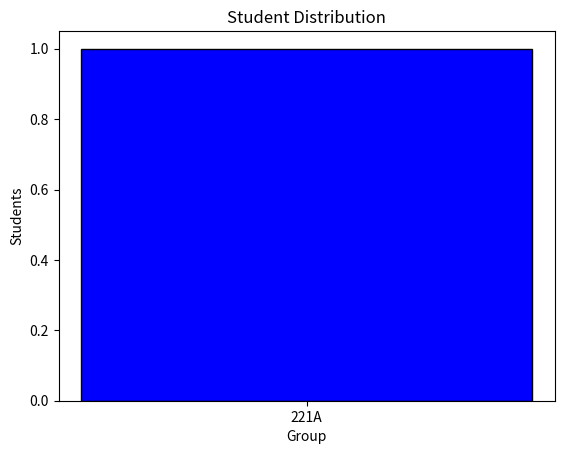

Recreate this plot in Python.
import matplotlib.pyplot as plp

def readFromFile(filename):
    try:
        with open(filename, "r") as f:
            return f.read()
    except FileNotFoundError:
        print("File not found")
    except IOError:
        print("In/out error")


def writeToFile(filename, data):
    try:
        with open(filename, "w") as f:
            f.write(str(data))
    except FileNotFoundError:
        print("File not found")


class Grupy:
    def __init__(self, filename):
        retrivedData = readFromFile(filename)
        if retrivedData is not None or "":
            self.__data = eval(retrivedData)
        else:
            self.__data = dict()

    def addStudent(self, student, group):
        if self.__data.get(group) is None:
            self.__data[group] = []
        self.__data[group].append(student)

    def removeStudent(self, student, group):
        if self.__data.get(group) is not None:
            if student in self.__data[group]:
                self.__data[group].remove(student)


    def addGroup(self, group):
        if self.__data.get(group) is None:
            self.__data[group] = []

    def removeGroup(self, group):
        if self.__data.get(group) is not None:
            del self.__data[group]

    def listGroups(self):
        for group in self.__data.keys():
            print(group, ": ", self.__data[group], sep="")

    def makeBar(self):
        bins = self.__data.keys()
        freq = []
        for group in self.__data.values():
            freq.append(len(group))
        plp.figure()
        plp.bar(bins, freq, width=0.5, edgecolor="black", color="blue")
        plp.xlabel("Group")
        plp.ylabel("Students")
        plp.title("Student Distribution")
        plp.show()


class Student:
    def __init__(self, Imie, Nazwisko):
        self.__imie = Imie
        self.__nazwisko = Nazwisko

    @property
    def imie(self):
        return self.__imie
    @property
    def nazwisko(self):
        return self.__nazwisko

class AdvancedGroups(Grupy):
    def __init__(self, filename):
        super().__init__(filename)
        self.__data = dict()

    def addStudent(self, imie, nazwisko, group):
        if self.__data.get(group) is not None:
            self.__data[group].append(Student(imie, nazwisko))
        else :
            self.__data[group] = Student(imie, nazwisko)

grupy = {"223A" : ["Ktostam", "JEszczeKtosInny"], "223B" : ["Atupustat"]}

writeToFile(".venv/slownik", grupy)

grupy1 = Grupy(".venv/slownik")
grupy1.addStudent("akcper", "221A")
grupy1.addStudent("Adam", "221A")
grupy1.addStudent("maciek", "223A")
grupy1.removeStudent("akcper", "221A")
grupy1.removeGroup("223A")
grupy1.listGroups()

grupy1.makeBar()

grupy2 = AdvancedGroups("")
grupy2.addStudent("akcper", "malecki", "221A")
costam = 0
